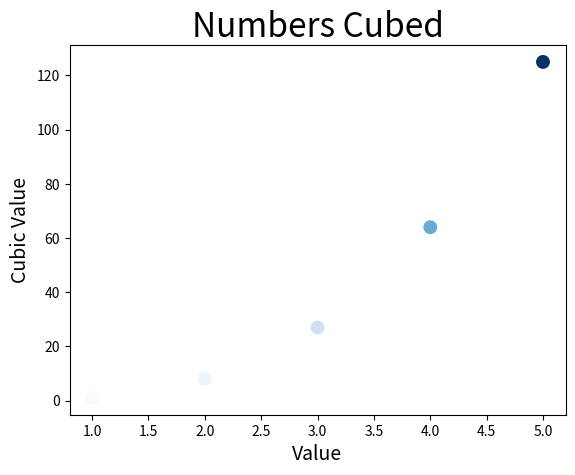

This figure's Python source:
import matplotlib.pyplot as plt

input_nums = [1,2,3,4,5]

cubes = [num**3 for num in input_nums]

plt.scatter(input_nums, cubes, c=cubes, cmap=plt.cm.Blues, \
				edgecolor='none',s=100)

plt.title("Numbers Cubed", fontsize=24)
plt.xlabel("Value", fontsize=14)
plt.ylabel("Cubic Value", fontsize=14)

plt.show()

#input_nums = list(range(1,5001))

#cubes = [num**3 for num in input_nums]

#plt.scatter(input_nums, cubes, c=cubes, cmap=plt.cm.Blues, \
#				edgecolor='none', s=40)

#plt.title("Numbers Cubed", fontsize=24)
#plt.xlabel("Value", fontsize=14)
#plt.ylabel("Cubic Value", fontsize=14)

#plt.axis([0, 5100, 0, 1110000000])

#plt.show()
